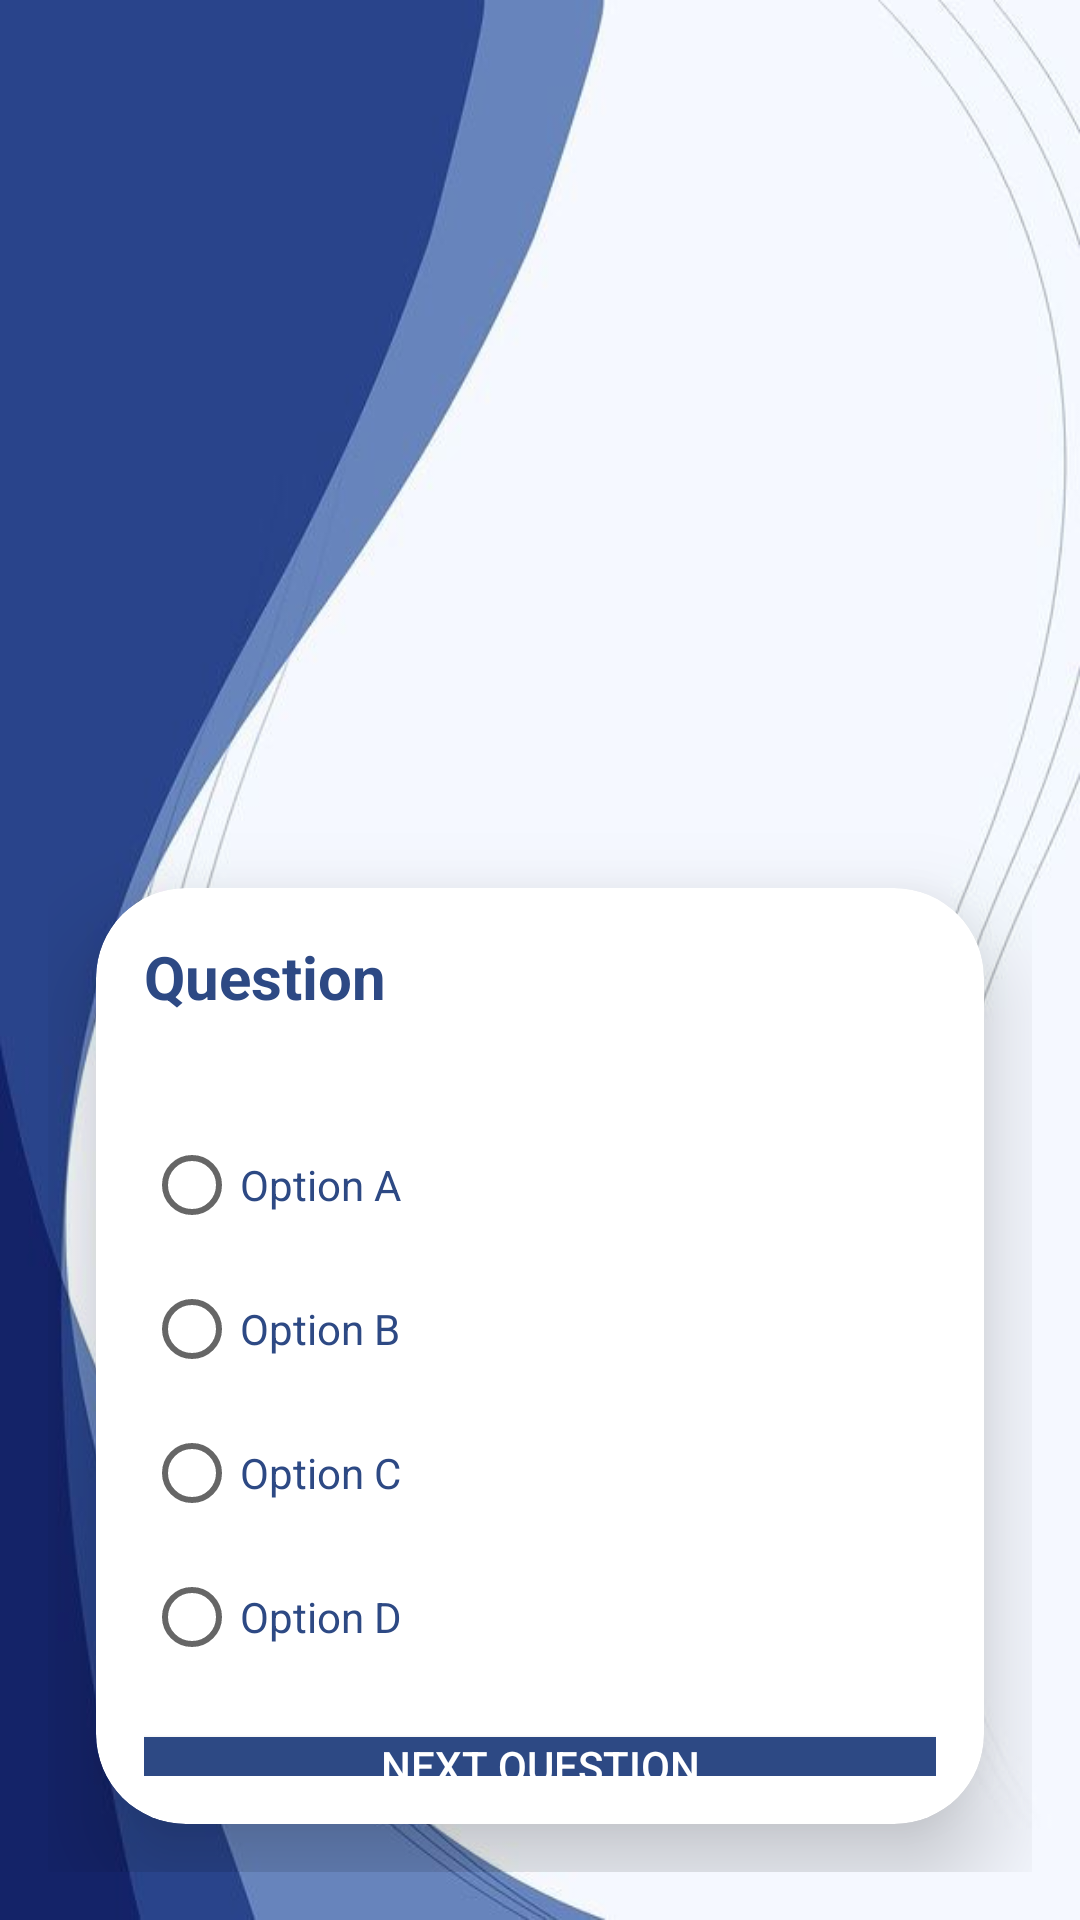

Produce the Android XML layout that renders to this screen, including the resource entries it uses.
<!-- AndroidManifest.xml: application theme Theme.MyApplication -->
<!-- res/layout/activity_question.xml -->
<?xml version="1.0" encoding="utf-8"?>
<LinearLayout xmlns:android="http://schemas.android.com/apk/res/android"
    xmlns:app="http://schemas.android.com/apk/res-auto"
    xmlns:tools="http://schemas.android.com/tools"
    android:layout_width="match_parent"
    android:layout_height="match_parent"
    android:orientation="vertical"
    android:padding="@dimen/activity_horizontal_margin"
    android:background="@drawable/cover"
    tools:context=".ActivityQuestions">

    <ImageView
        android:id="@+id/imageView"
        android:layout_width="match_parent"
        android:layout_height="254dp"
        android:layout_marginBottom="10dp"
        android:contentDescription="@string/image"
        app:srcCompat="@drawable/o" />

    <androidx.cardview.widget.CardView
        android:layout_width="match_parent"
        android:layout_height="wrap_content"
        android:layout_margin="16dp"
        app:cardCornerRadius="30dp"
        app:cardElevation="20dp">

        <LinearLayout
            android:layout_width="match_parent"
            android:layout_height="wrap_content"
            android:orientation="vertical"
            android:padding="16dp">

            
            <TextView
                android:id="@+id/tvque"
                android:layout_width="wrap_content"
                android:layout_height="wrap_content"
                android:layout_marginBottom="16dp"
                android:text="@string/question"
                android:textAppearance="?android:attr/textAppearanceLarge"
                android:textColor="@color/blue"
                android:textStyle="bold"
                android:textSize="20dp"/>

            
            <RadioGroup
                android:id="@+id/answersgrp"
                android:layout_width="wrap_content"
                android:layout_height="wrap_content"
                android:layout_marginTop="16dp"
                android:textColor="@color/white">

                <RadioButton
                    android:id="@+id/radioButton"
                    android:layout_width="wrap_content"
                    android:layout_height="wrap_content"
                    android:minHeight="48dp"
                    android:text="@string/option_a"
                    android:textColor="@color/blue"/>

                <RadioButton
                    android:id="@+id/radioButton2"
                    android:layout_width="wrap_content"
                    android:layout_height="wrap_content"
                    android:minHeight="48dp"
                    android:text="@string/option_b"
                    android:textColor="@color/blue"/>

                <RadioButton
                    android:id="@+id/radioButton3"
                    android:layout_width="wrap_content"
                    android:layout_height="wrap_content"
                    android:minHeight="48dp"
                    android:text="@string/option_c"
                    android:textColor="@color/blue"/>

                <RadioButton
                    android:id="@+id/radioButton4"
                    android:layout_width="wrap_content"
                    android:layout_height="wrap_content"
                    android:minHeight="48dp"
                    android:text="@string/option_d"
                    android:textColor="@color/blue"/>

            </RadioGroup>

            
            <Button
                android:id="@+id/button3"
                android:layout_width="match_parent"
                android:layout_height="wrap_content"
                android:layout_marginTop="16dp"
                android:background="@color/blue"
                android:text="@string/next_question"
                android:textColor="@color/white" />

            <Button
                android:id="@+id/buttonquit"
                android:layout_width="match_parent"
                android:layout_height="48dp"
                android:layout_marginTop="16dp"
                android:background="#01579B"
                android:minHeight="48dp"
                android:text="@string/quit"
                android:textColor="#ffffff" />




        </LinearLayout>
    </androidx.cardview.widget.CardView>

</LinearLayout>
<!-- resources referenced by this layout -->
<resources>
  <color name="blue">#2D4984</color>
  <color name="white">#FFFFFFFF</color>
  <dimen name="activity_horizontal_margin">16dp</dimen>
  <!-- drawable cover: jpg bitmap (drawable, 25253 bytes) -->
  <!-- drawable o: png bitmap (drawable, 326656 bytes) -->
  <string name="image">Image</string>
  <string name="next_question">Next Question</string>
  <string name="option_a">Option A</string>
  <string name="option_b">Option B</string>
  <string name="option_c">Option C</string>
  <string name="option_d">Option D</string>
  <string name="question">Question</string>
  <string name="quit">Quit</string>
  <style name="Theme.MyApplication" parent="Theme.AppCompat.Light.NoActionBar">
          <item name="colorPrimaryDark">@color/blue</item>
      </style>
</resources>
